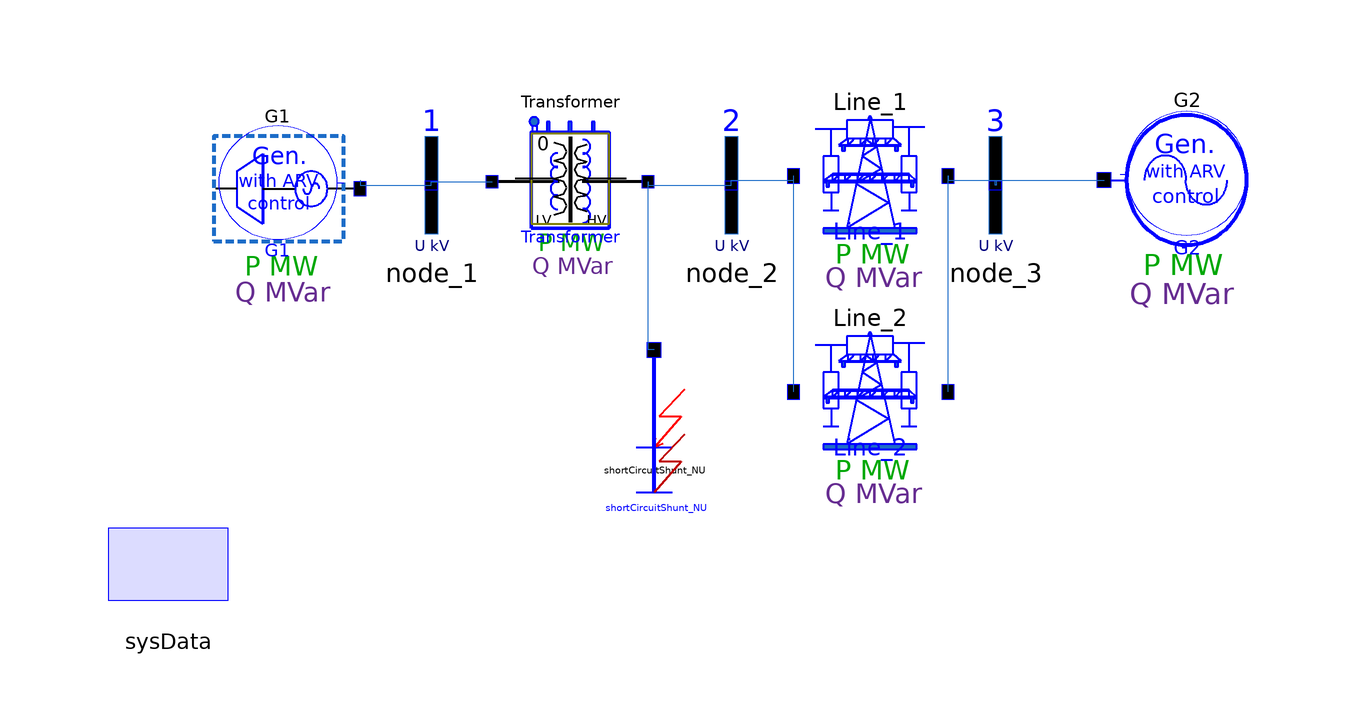

The component connection diagram of the Modelica model below, drawn from its own Placement and Line annotations.

model SMIB_exciter_and_ARV_SD
  Real delta_G1_G2(start=-1.0748690366744995)
                   "Mutual angle";
  parameter Boolean globalDisplay_U = true;
  parameter Boolean globalDisplay_S = true;

  OMLET.Basic.Generators.Numerical_units.Infinite_bus G2(
    Mtmin=-1.1,
    Ut=330,
    Xd_p=0.5,
    Xq_p=0.5,
    Xs_p=0.037,
    X1d_p=0.07,
    X2d_p=0.059,
    X2q_p=0.041,
    Kemax=2.5,
    Kemin=-2,
    K0u=10,
    Uforc=0,
    Udeforc=0,
    Sigma=0.0001,
    Tauc=0.0001,
    Pnom=1000,
    displayPowerFlow=globalDisplay_S,
    Sbaz=sysData.Sbaz,
    fbaz=sysData.fbaz,
    Qmax=9999,
    Qmin=-9999,
    ASC_Regulator_1(SlipDeviation(x(start={1.9751782431853826E-09})), SlipI_Dif(
          x(start={-0.4925786256790161}))),
    AVR(
      ExcitationCurrent(x(start={0.06690264493227005})),
      FrequencyBlockD(x(start={6.56021427403175E-07})),
      FrequencyDerivative(x(start={1.7780514099285938E-05})),
      FrequencyDeviation(x(start={2.4488283543178113E-06})),
      SimpleExciter(x(start={0.02788686379790306})),
      VoltageDerivative(x(start={-0.0027885425370186567})),
      VoltageDeviation(x(start={-0.0027884417213499546}))),
    G(E11d(start=-0.1992069035768509), E11q(start=0.9789997935295105)),
    inp(Vq(start=0.973314642906189)),
    cosfi_nom=0.9,
    Tokp=0.09) annotation (Placement(transformation(extent={{96,-6},{66,26}})));
  OMLET.Basic.Transformers.Transformers_numerical_units.Transformer Transformer(
    Sbaz=Transformer.sysData.Sbaz,
    n_step=0,
    Rtrans=0.8,
    Xtrans=20,
    Btrans=10,
    displayPowerFlow=globalDisplay_S,
    I2d(start=0.14272548258304596),
    I2q(start=0.4717901647090912))
    annotation (Placement(transformation(extent={{-36,-6},{-10,24}})));
  OMLET.Basic.Branches.Branches_numerical_units.HVline Line_1(
    Rline=2.5,
    Xline=29,
    Bline1=170,
    Bline2=170,
    TLineOff=10.2,
    dTLineOff=10000,
    Koff=1000,
    displayPowerFlow=globalDisplay_S,
    I12q(start=0.0004777445865329355),
    Iqc2(start=-4.0173522393160965E-06))
    annotation (Placement(transformation(extent={{14,-10},{40,26}})));
  OMLET.Basic.Buses.Bus node_1(Unom=20, displayVoltage=globalDisplay_U)
    annotation (Placement(transformation(extent={{-56,-2},{-36,22}})));
  OMLET.Basic.Buses.Bus node_3(busNumber=3, displayVoltage=globalDisplay_U)
    annotation (Placement(transformation(extent={{38,-2},{58,22}})));
  OMLET.Basic.Buses.Bus node_2(busNumber=2, displayVoltage=globalDisplay_U)
    annotation (Placement(transformation(extent={{-6,-2},{14,22}})));

  inner OMLET.Basic.SysData sysData(
    Sbaz=1000,
    Ubaz=330,
    fbaz=50)
    annotation (Placement(transformation(extent={{-100,-64},{-80,-44}})));
  OMLET.Basic.Shunts.Shunts_numerical_units.ShortCircuitShunt shortCircuitShunt_NU(
    Bn=100000,
    Gn=100000,
    TkzOn=10,
    dTkzOn=0.2)
    annotation (Placement(transformation(extent={{-18,-42},{0,-18}})));

  OMLET.Basic.Generators.Numerical_units.SM_with_exciter_and_AVR_SD G1(
    TregOff=100,
    Kemax=2.5,
    Kemin=-2,
    Pg=500,
    Ut=20.5,
    Pnom=500,
    Ugnom=20,
    Sbaz=sysData.Sbaz,
    Xd_p=1.741,
    Xq_p=1.74,
    Xs_p=0.126,
    Tj_p=12.122,
    X2q_p=0.16,
    X2d_p=0.165,
    X1d_p=0.241,
    Td0=9.2,
    T2d_p=0.04,
    T2q_p=0.5,
    Sigma=0.0475,
    K0u=20,
    Uforc=0,
    Udeforc=0,
    Tforcedelay=0,
    cosfi_nom=0.8,
    displayPowerFlow=globalDisplay_S,
    fbaz=sysData.fbaz,
    pq_table=OMLET.Data.TVV_500_2,
    inService=true,
    Te=0.12,
    AVR(
      ExcitationCurrent(x(start={-0.0002700465847738087})),
      FrequencyBlockD(x(start={2.157257057433526E-07})),
      FrequencyBlockU(x(start={0.4380500912666321})),
      SimpleExciter(x(start={-0.0008204001351259649})),
      VoltageDerivative(x(start={4.098212957615033E-05}))),
    G(E11d(start=0.5534186959266663), E11q(start=0.8812384009361267)),
    selfExcitation=true,
    exciter(Excitation_delay(x(start={1.4260011911392212}))))
    annotation (Placement(transformation(extent={{-104,-6},{-58,26}})));
  OMLET.Basic.Branches.Branches_numerical_units.HVline Line_2(
    Rline=2.5,
    Xline=29,
    Bline1=170,
    Bline2=170,
    displayPowerFlow=globalDisplay_S,
    I12q(start=0.47774457931518555),
    Iqc2(start=-0.0040173521265387535),
    I12d(start=0.12497702240943909))
    annotation (Placement(transformation(extent={{14,-46},{40,-10}})));
equation
  // the formula of the derivative of the angle
  der(delta_G1_G2) = G2.G.Wc*(G2.G.s - G1.G.s);

  // the equations of the relation of power and mutual angles
  G2.G.DeltaIJ = 0;
  G1.G.DeltaIJ = delta_G1_G2;

  // equating of basis slip to G2 generator's slip
  G1.G.Ssys = G2.G.s;
  G2.G.Ssys = G2.G.s;

  connect(node_1.bus_pin, Transformer.inp) annotation (Line(points={{-46.125,
          9.12},{-46.125,9.75},{-36,9.75}}, color={28,108,200}));
  connect(Line_1.out, node_3.bus_pin) annotation (Line(points={{40,10.7},{40,
          10},{48,10},{48,9.12},{47.875,9.12}}, color={28,108,200}));
  connect(node_3.bus_pin, G2.inp) annotation (Line(points={{47.875,9.12},{
          47.875,10},{66,10}},
                        color={28,108,200}));
  connect(Transformer.out, node_2.bus_pin) annotation (Line(points={{-10,9.75},
          {-10,9.12},{3.875,9.12}}, color={28,108,200}));
  connect(node_2.bus_pin, Line_1.inp) annotation (Line(points={{3.875,9.12},{
          3.875,10},{14.26,10},{14.26,10.7}}, color={28,108,200}));
  connect(Line_2.inp, Line_1.inp) annotation (Line(points={{14.26,-25.3},{
          14.26,10.7}}, color={28,108,200}));
  connect(Line_2.out, Line_1.out)
    annotation (Line(points={{40,-25.3},{40,10.7}}, color={28,108,200}));
  connect(shortCircuitShunt_NU.inp, Transformer.out) annotation (Line(points=
          {{-9,-18.3},{-10,-18.3},{-10,9.75}}, color={28,108,200}));
  connect(G1.inp, node_1.bus_pin) annotation (Line(points={{-58,10},{-58,9.12},
          {-46.125,9.12}}, color={28,108,200}));
  annotation (Documentation(info="<html>
<p>Calssical model of the simpliest power energy system, which is used to study the basics of transient processes. </p>
<p><b>0 s</b>: start;</p>
<p><b>10 s</b>: three-phase short-circuit in node_2;</p>
<p><b>10.2 s</b>: end of short-circuit, disconnection of the Line_2;</p>
<p><b>30 s</b>: end. </p>
<p>Модель типа &quot;генератор - трансформатор - линия - шины бесконечной мощности&quot;. </p>
<p><b>0 с: </b>старт;</p>
<p><b>10 с:</b> начало 3-фазного КЗ в узле 2;</p>
<p><b>10.2 с: </b>окончание КЗ, отключение линии №1;</p>
<p><b>30 с: </b>финиш расчета;</p>
</html>"),
       experiment(
      StopTime=30,
      __Dymola_NumberOfIntervals=1000,
      Tolerance=1e-05,
      __Dymola_Algorithm="Lsodar"),
    Icon(coordinateSystem(extent={{-100,-60},{100,40}}),
         graphics={
        Ellipse(lineColor = {75,138,73},
                fillColor={255,255,255},
                fillPattern = FillPattern.Solid,
                extent={{-74,-72},{78,74}}),
        Polygon(lineColor = {0,0,255},
                fillColor = {75,138,73},
                pattern = LinePattern.None,
                fillPattern = FillPattern.Solid,
                points={{-22,56},{60,0},{-22,-52},{-22,56}})}),
    Diagram(coordinateSystem(extent={{-100,-60},{100,40}})));
end SMIB_exciter_and_ARV_SD;